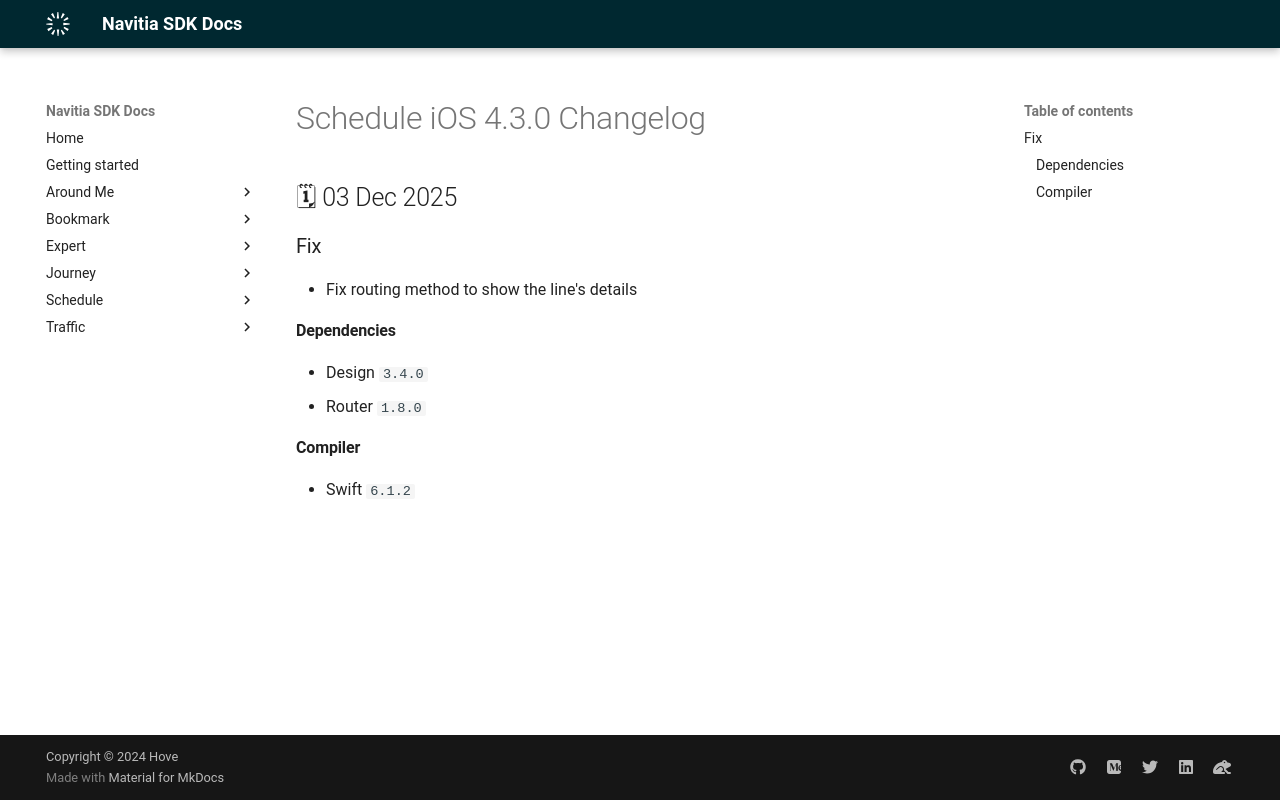

repository: hove-io/navitia_sdk_docs · page: schedule/ios/releases/4.3.0/index.html · generator: mkdocs

---
title: Schedule iOS 4.3.0 - Changelog - Navitia SDK Docs
---

# Schedule iOS 4.3.0 Changelog

<h2>🗓 03 Dec 2025</h2>

### Fix
- Fix routing method to show the line's details

#### Dependencies
- Design `3.4.0`
- Router `1.8.0`

#### Compiler
-  Swift  `6.1.2`
